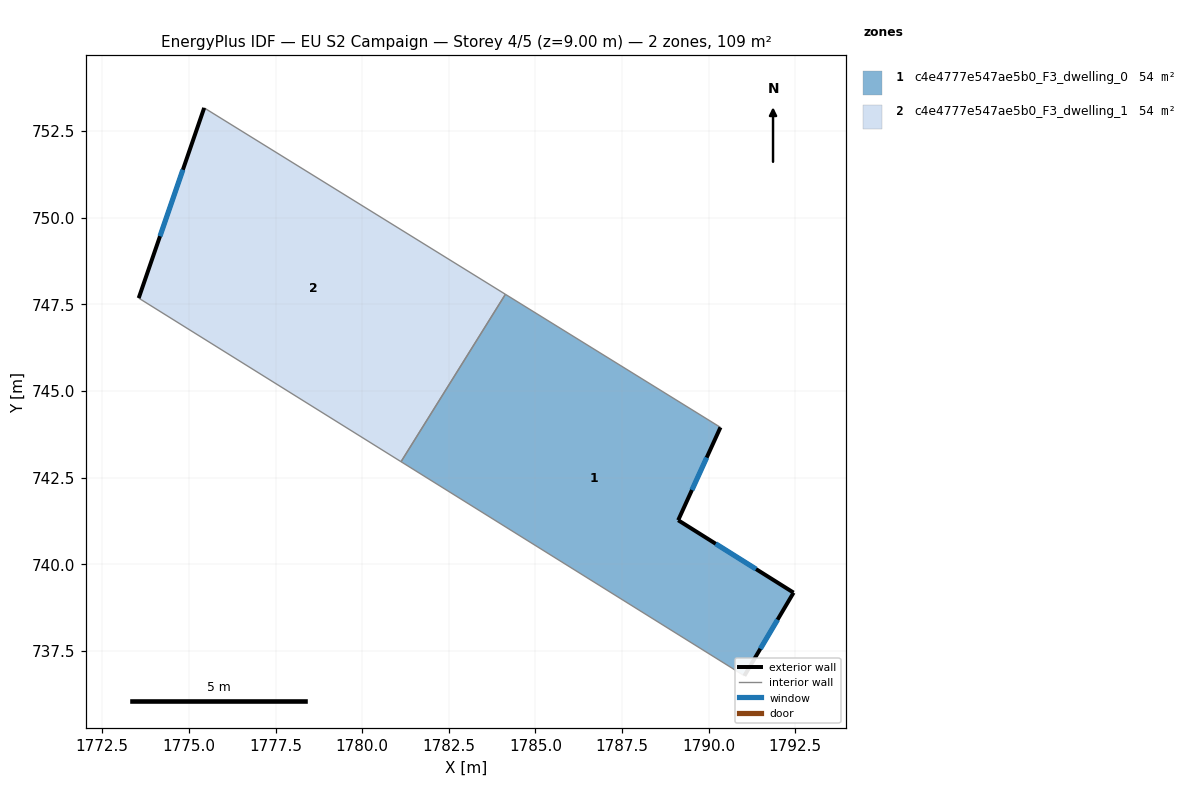
=== STOREY PLAN SPEC (per zone: floor XY polygon, exterior-wall plan segments, windows/doors) ===
zone 1: c4e4777e547ae5b0_F3_dwelling_0  (54.3 m²)
  floor: (1790.34, 743.95) (1789.12, 741.27) (1792.45, 739.18) (1791.03, 736.78) (1781.12, 742.96) (1784.13, 747.79)
  exterior wall: (1789.12, 741.27) – (1790.34, 743.95)  [2.9 m]
    window: (1789.52, 742.14) – (1789.94, 743.08)  [1.1 m²]
  exterior wall: (1792.45, 739.18) – (1789.12, 741.27)  [3.9 m]
    window: (1791.37, 739.86) – (1790.20, 740.59)  [1.4 m²]
  exterior wall: (1791.03, 736.78) – (1792.45, 739.18)  [2.8 m]
    window: (1791.49, 737.56) – (1791.99, 738.40)  [1.0 m²]
  interior walls: 3
zone 2: c4e4777e547ae5b0_F3_dwelling_1  (54.3 m²)
  floor: (1784.13, 747.79) (1781.12, 742.96) (1773.55, 747.68) (1775.44, 753.17)
  exterior wall: (1775.44, 753.17) – (1773.55, 747.68)  [5.8 m]
    window: (1774.83, 751.38) – (1774.16, 749.47)  [2.1 m²]
  interior walls: 3

=== DERIVED (storey summary) ===
Building: EU S2 Campaign
Storey: 4 of 5  (floor level z = 9.00 m)
Storey gross floor area: 108.7 m²
Zones on this storey: 2
  - c4e4777e547ae5b0_F3_dwelling_0: floor 54.3 m²; exterior wall 9.7 m (29.0 m²); 3 window(s) 3.5 m²; WWR 12.2%
  - c4e4777e547ae5b0_F3_dwelling_1: floor 54.3 m²; exterior wall 5.8 m (17.4 m²); 1 window(s) 2.1 m²; WWR 12.2%
Zone adjacency (shared interzone walls):
  - c4e4777e547ae5b0_F3_dwelling_0 ↔ c4e4777e547ae5b0_F3_dwelling_1